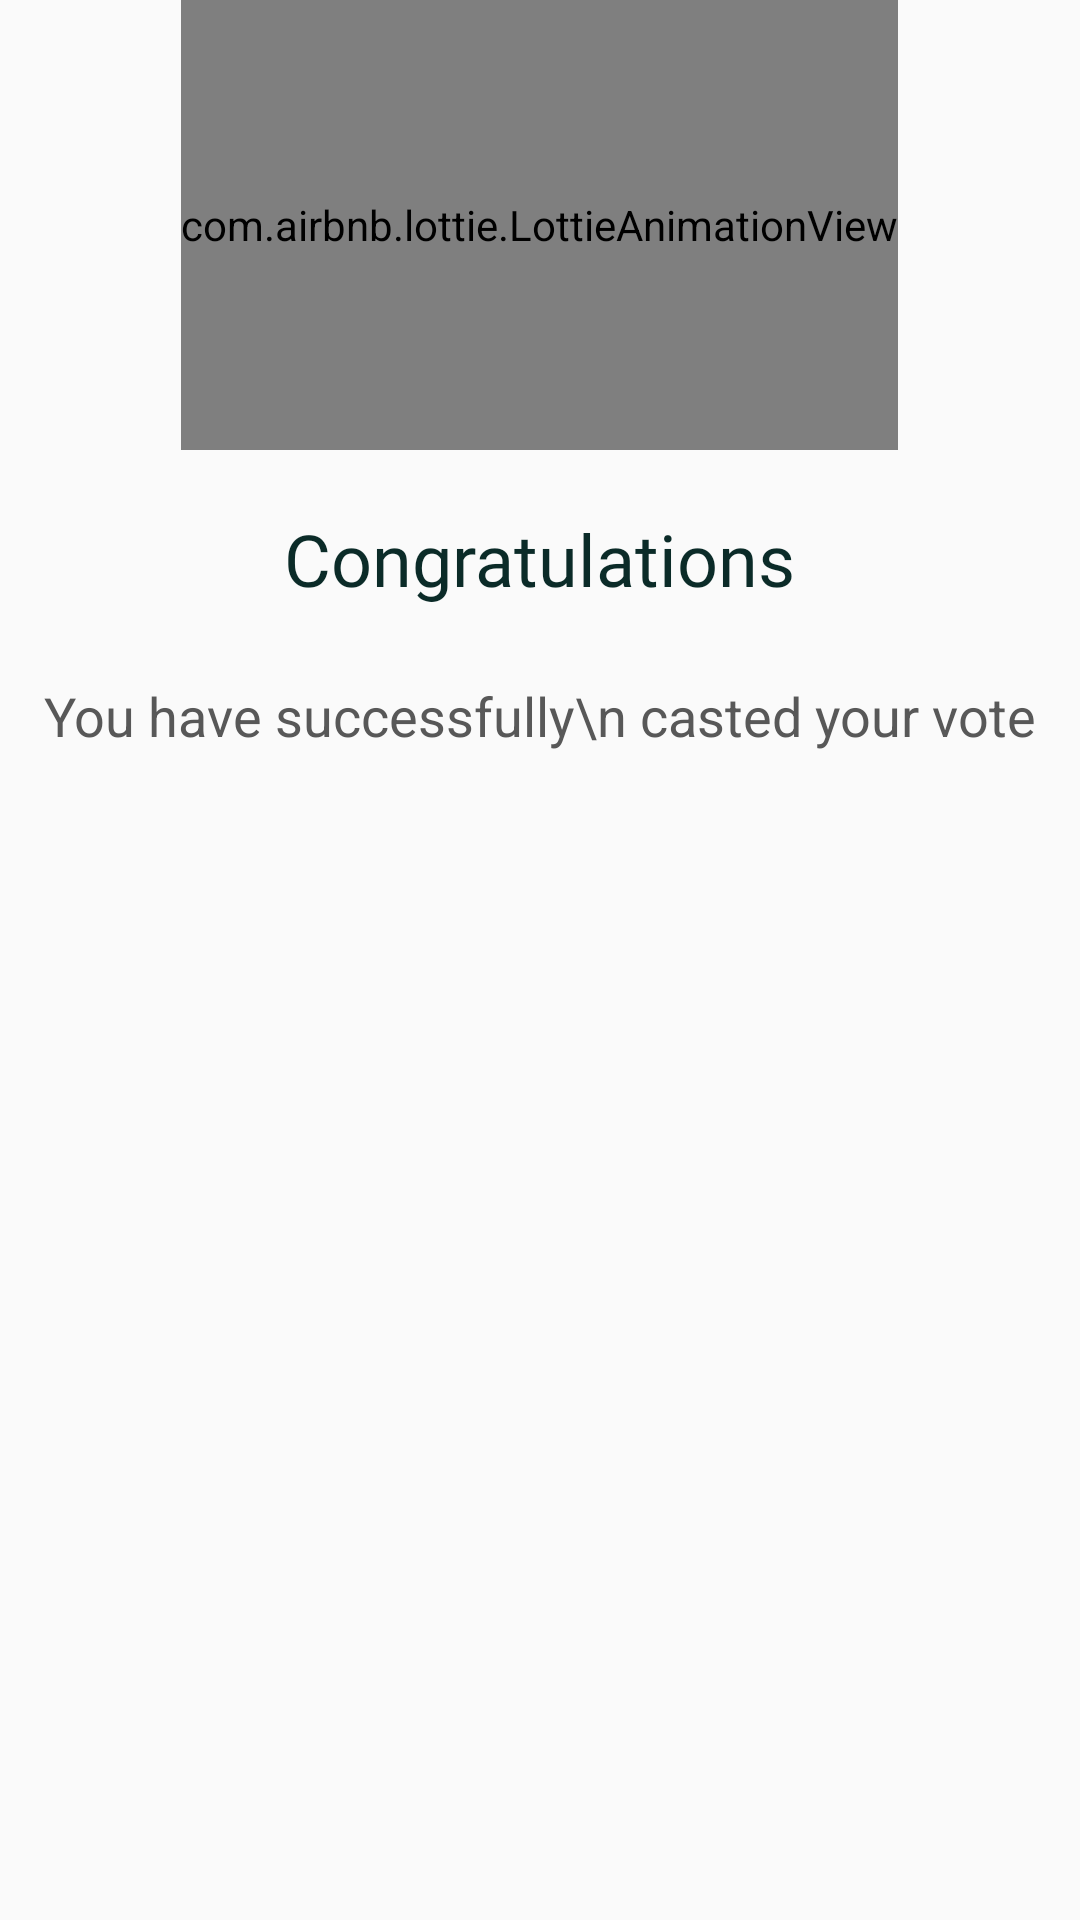

Produce the Android XML layout that renders to this screen, including the resource entries it uses.
<!-- AndroidManifest.xml: application theme AppTheme -->
<!-- res/layout/activity_succes_vote.xml -->
<?xml version="1.0" encoding="utf-8"?>
<RelativeLayout xmlns:android="http://schemas.android.com/apk/res/android"
    xmlns:app="http://schemas.android.com/apk/res-auto"
    xmlns:tools="http://schemas.android.com/tools"
    android:id="@+id/cLayout"
    android:layout_marginTop="@dimen/eight_dp"
    android:layout_width="match_parent"
    android:layout_height="match_parent"
    android:background="@color/whitish"
    tools:context=".SuccesVoteActivity">

    <com.airbnb.lottie.LottieAnimationView
        android:id="@+id/loader"
        android:layout_width="wrap_content"
        android:layout_height="150dp"
        android:layout_centerHorizontal="true"
        android:visibility="visible"
        app:lottie_autoPlay="true"
        app:lottie_fileName="successvote.json"
        app:lottie_loop="false" />

    <TextView
        android:id="@+id/tv_congrats"
        android:layout_width="wrap_content"
        android:layout_height="wrap_content"
        android:layout_centerHorizontal="true"
        android:layout_margin="@dimen/activity_horizontal_margin"
        android:padding="@dimen/four_dp"
        android:layout_below="@id/loader"
        android:fontFamily="@font/baumans"
        android:text="Congratulations"
        android:textAppearance="@style/TextAppearance.AppCompat.Headline"
        android:textColor="@color/colorPrimaryDark" />
    <TextView
        android:id="@+id/tv_congrats_info"
        android:layout_width="wrap_content"
        android:padding="@dimen/four_dp"
        android:layout_height="wrap_content"
        android:layout_centerHorizontal="true"
        android:layout_below="@id/tv_congrats"
        android:text="You have successfully\n casted your vote"
        android:textAppearance="@style/TextAppearance.AppCompat.Medium"
        android:textColor="@color/grey" />
</RelativeLayout>
<!-- resources referenced by this layout -->
<resources>
  <color name="colorPrimaryDark">#0b2b28</color>
  <color name="grey">#585858</color>
  <color name="whitish">#FAFAFA</color>
  <dimen name="activity_horizontal_margin">16dp</dimen>
  <dimen name="eight_dp">8dp</dimen>
  <dimen name="four_dp">4dp</dimen>
  <style name="AppTheme" parent="Theme.AppCompat.Light.DarkActionBar">
          
          <item name="colorPrimary">@color/colorPrimary</item>
          <item name="colorPrimaryDark">@color/colorPrimaryDark</item>
          <item name="colorAccent">@color/colorAccent</item>
      </style>
  <color name="colorPrimary">#2D3C3B</color>
  <color name="colorAccent">#1cf2ef</color>
</resources>
